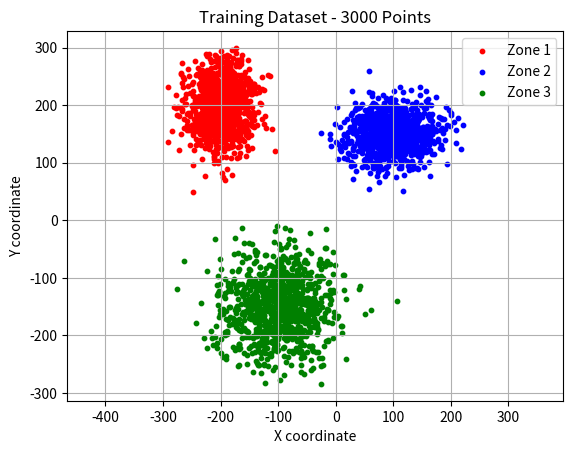

Generate this figure with matplotlib:

import math
import random
import csv
import matplotlib.pyplot as plt


zones = [
    {
        "name": "Zone 1",
        "mean_x": -200,
        "mean_y": 200,
        "sigma_x": 30,
        "sigma_y": 40
    },
    {
        "name": "Zone 2",
        "mean_x": 100,
        "mean_y": 150,
        "sigma_x": 40,
        "sigma_y": 30
    },
    {
        "name": "Zone 3",
        "mean_x": -100,
        "mean_y": -150,
        "sigma_x": 50,
        "sigma_y": 50
    }
]


def gaussian(x, mean, sigma):
    result = math.exp(
        -((mean - x) ** 2) / (2 * sigma ** 2)
    )
    return result


def generate_coordinate(mean, sigma):
    while True:
        candidate = random.uniform(-300, 300)

        probability = gaussian(candidate, mean, sigma)
        random_probability = random.random()

        if probability > random_probability:
            return candidate


def generate_point(zone):
    x = generate_coordinate(
        zone["mean_x"],
        zone["sigma_x"]
    )

    y = generate_coordinate(
        zone["mean_y"],
        zone["sigma_y"]
    )

    return x, y


points = []

for current_zone in zones:
    for _ in range(1000):
        x, y = generate_point(current_zone)

        point = {
            "x": x,
            "y": y,
            "zone": current_zone["name"]
        }

        points.append(point)


random.shuffle(points)


# 7. Save the dataset to a CSV file
with open(
    "points.csv",
    "w",
    newline="",
    encoding="utf-8"
) as file:
    writer = csv.writer(file)

    writer.writerow(["x", "y", "zone"])

    for point in points:
        writer.writerow([
            point["x"],
            point["y"],
            point["zone"]
        ])


colors = {
    "Zone 1": "red",
    "Zone 2": "blue",
    "Zone 3": "green"
}

for current_zone in zones:
    zone_name = current_zone["name"]

    x_values = [
        point["x"]
        for point in points
        if point["zone"] == zone_name
    ]

    y_values = [
        point["y"]
        for point in points
        if point["zone"] == zone_name
    ]

    plt.scatter(
        x_values,
        y_values,
        s=10,
        color=colors[zone_name],
        label=zone_name
    )


plt.xlabel("X coordinate")
plt.ylabel("Y coordinate")
plt.title("Training Dataset - 3000 Points")
plt.legend()
plt.grid(True)
plt.axis("equal")

plt.savefig("points_plot.png", dpi=150)
plt.show()


print("Dataset generation completed!")
print("Total number of points:", len(points))
print("Dataset saved to points.csv")
print("Plot saved to points_plot.png")
